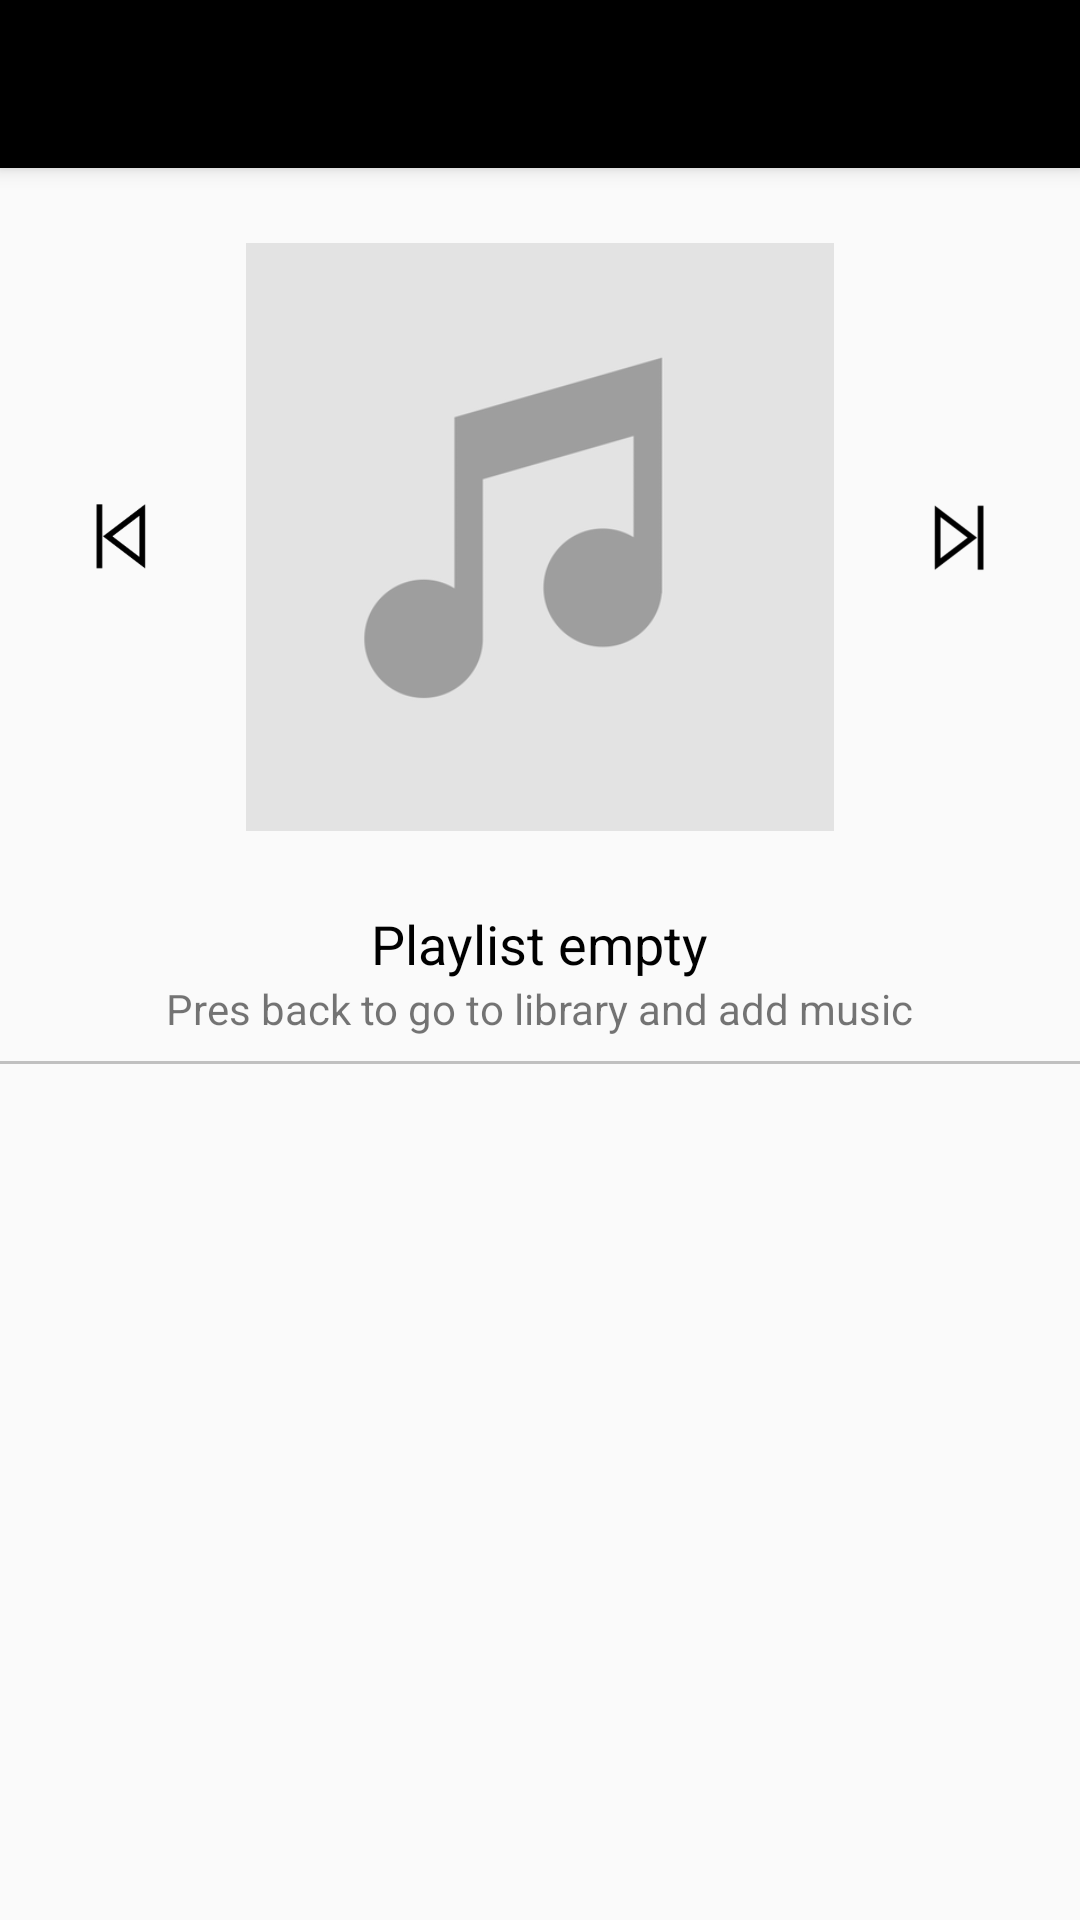

Produce the Android XML layout that renders to this screen, including the resource entries it uses.
<!-- AndroidManifest.xml: application theme Theme.AppCompat.Light.NoActionBar -->
<!-- res/layout/activity_nowplaying.xml -->
<LinearLayout xmlns:android="http://schemas.android.com/apk/res/android"
    xmlns:app="http://schemas.android.com/apk/res-auto"
    xmlns:tools="http://schemas.android.com/tools"
    android:layout_width="match_parent"
    android:layout_height="match_parent"
    android:orientation="vertical"
    tools:context=".NowPlayingActivity">

    <android.support.v7.widget.Toolbar
        android:id="@+id/my_toolbar"
        android:layout_width="match_parent"
        android:layout_height="?attr/actionBarSize"
        android:background="@android:color/black"
        android:elevation="4dp"
        android:theme="@style/ThemeOverlay.AppCompat.ActionBar"
        app:popupTheme="@style/ThemeOverlay.AppCompat.Light"
        app:titleTextAppearance="@style/toolbar"
        app:titleTextColor="@android:color/white" />

    <LinearLayout
        android:layout_width="match_parent"
        android:layout_height="match_parent"
        android:layout_weight="1"
        android:gravity="center"
        android:layout_marginTop="4dp"
        android:layout_marginBottom="4dp"
        android:orientation="horizontal">

        <ImageView
            android:id="@+id/prev_button"
            android:layout_width="32dp"
            android:layout_height="32dp"
            android:layout_marginLeft="16dp"
            android:layout_weight="1"
            android:scaleType="fitCenter"
            android:src="@drawable/prev" />

        <ImageView
            android:id="@+id/now_playing_cover"
            android:layout_width="212dp"
            android:layout_height="212dp"
            android:layout_weight="1"
            android:paddingBottom="8dp"
            android:paddingTop="8dp"
            android:src="@drawable/cover" />

        <ImageView
            android:id="@+id/next_button"
            android:layout_width="32dp"
            android:layout_height="32dp"
            android:layout_marginRight="16dp"
            android:layout_weight="1"
            android:scaleType="fitCenter"
            android:src="@drawable/next" />

    </LinearLayout>

    <LinearLayout
        android:layout_width="match_parent"
        android:layout_height="wrap_content"
        android:gravity="center"
        android:orientation="vertical">

        <TextView
            android:id="@+id/now_playing_title_text_view"
            style="@style/title"
            android:text="Playlist empty" />

        <TextView
            android:id="@+id/now_playing_album_artist_text_view"
            android:layout_width="wrap_content"
            android:layout_height="wrap_content"
            android:text="Pres back to go to library and add music" />
    </LinearLayout>

    <View
        android:layout_width="fill_parent"
        android:layout_height="1dp"
        android:layout_marginTop="8dp"
        android:background="#c0c0c0" />


    <ListView xmlns:android="http://schemas.android.com/apk/res/android"
        xmlns:tools="http://schemas.android.com/tools"
        android:id="@+id/list"
        android:layout_width="match_parent"
        android:layout_height="match_parent"
        android:layout_weight="0.9"
        android:footerDividersEnabled="false"
        android:headerDividersEnabled="false"
        android:orientation="vertical" />

</LinearLayout>
<!-- resources referenced by this layout -->
<resources>
  <!-- drawable cover: png bitmap (drawable-hdpi, 4589 bytes) -->
  <!-- drawable next: png bitmap (drawable, 22300 bytes) -->
  <!-- drawable prev: png bitmap (drawable-hdpi, 3820 bytes) -->
  <style name="title">
          <item name="android:ellipsize">end</item>
          <item name="android:layout_width">wrap_content</item>
          <item name="android:layout_height">wrap_content</item>
          <item name="android:singleLine">true</item>
          <item name="android:textColor">@android:color/black</item>
          <item name="android:textSize">18sp</item>
      </style>
</resources>
